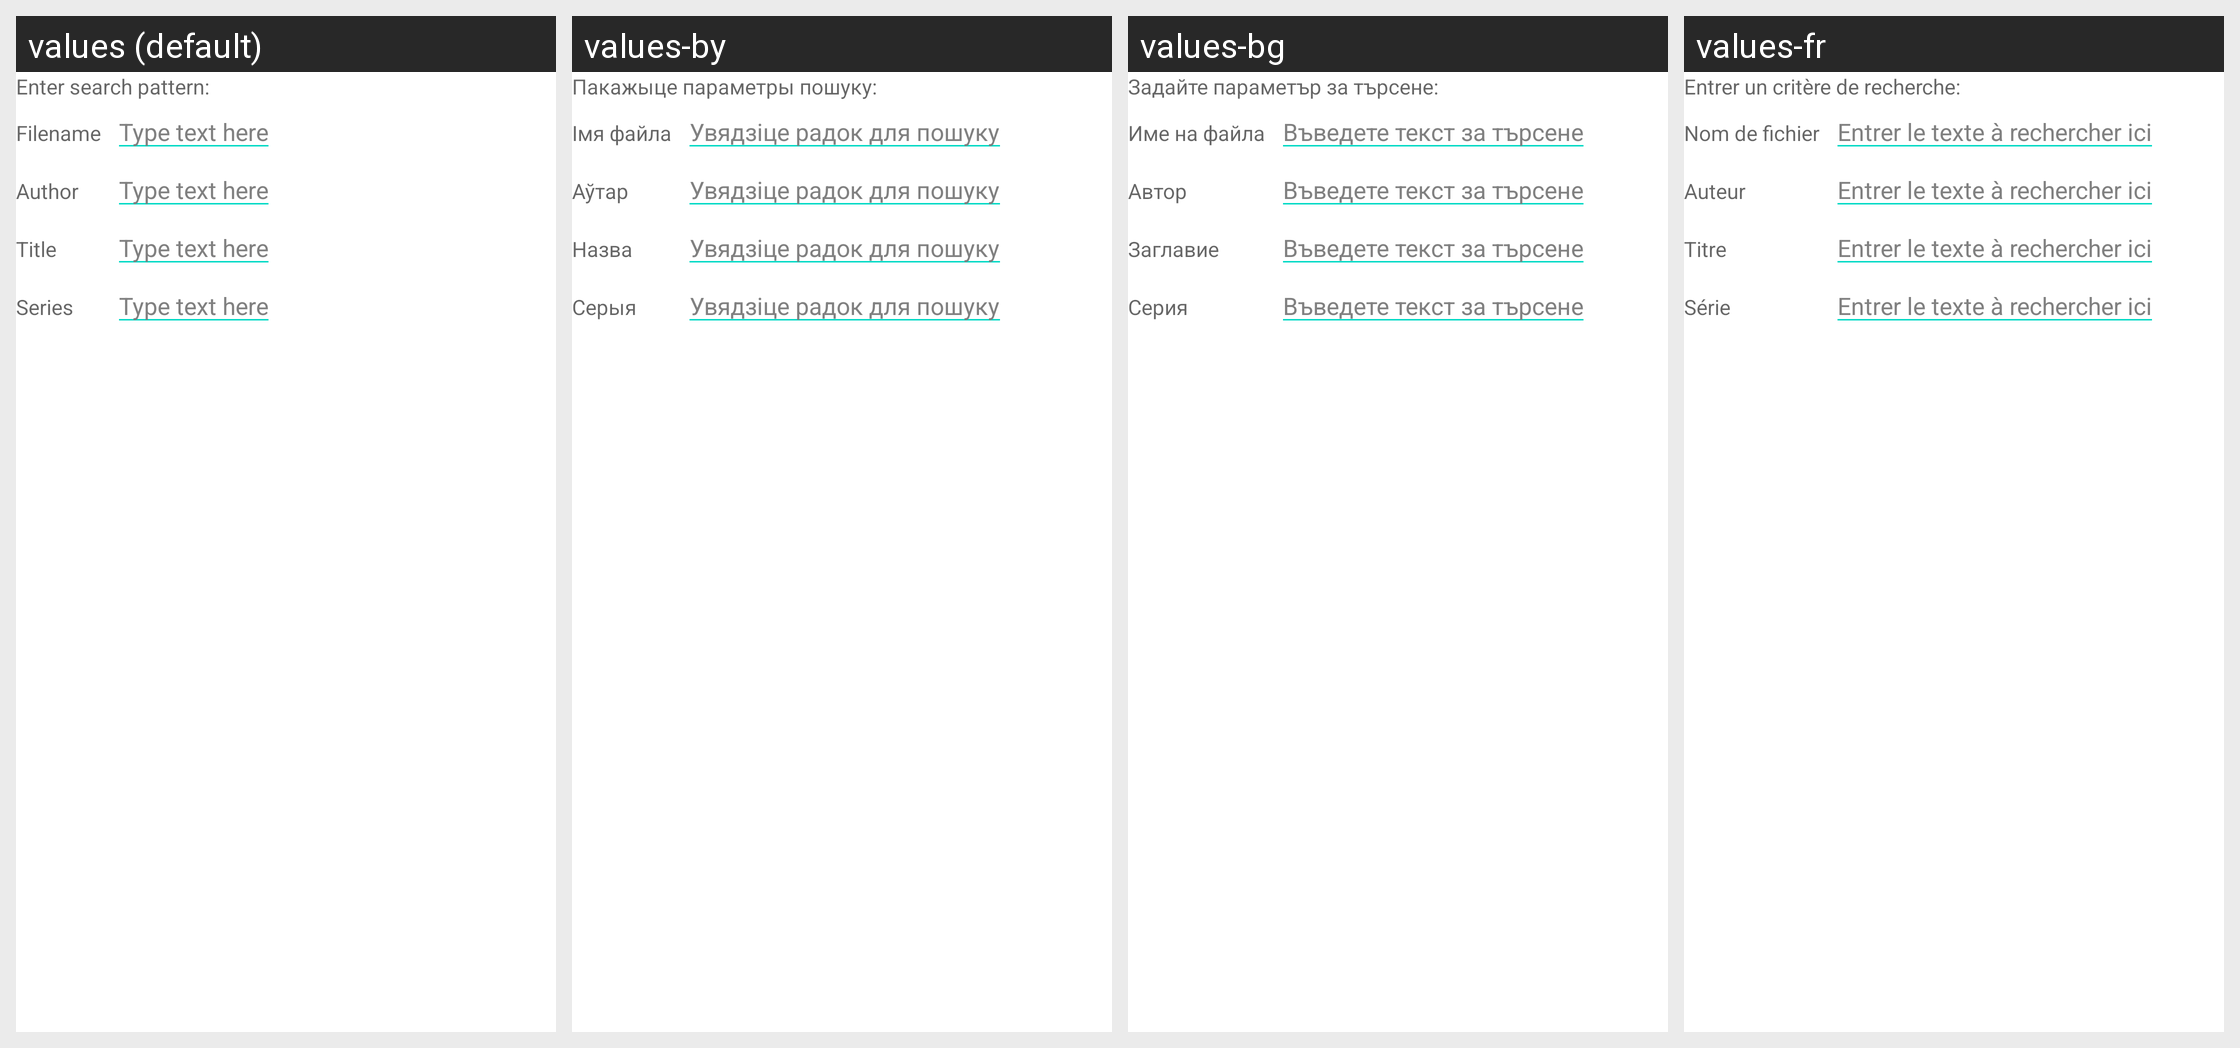

The same Android screen rendered under several of its app's locales, left to right. List the strings drawn on it with the default value and each locale's translation.
Android screen res/layout/book_search_dialog.xml rendered under 4 locales, left to right: values (default), values-by, values-bg, values-fr. Device: Nexus 5 (rendered at 1080×1920; each locale shown at half size, 540×960, under a caption strip naming it); theme Theme.MaterialComponents.DayNight.NoActionBar.
Other locales in the repository, not shown: values-cs, values-de, values-es, values-hu, values-it, values-iw, values-ja, values-lt, values-nl, values-pl, values-pt, values-ru, values-sk, values-tr, values-uk, values-zh-rCN.
Strings drawn on this screen, with the default value and each locale's value (text and hints the layout hard-codes, and strings that could not be matched under every locale, appear in the picture but are not listed):

dlg_book_search_prompt
  values: Enter search pattern:
  values-by: Пакажыце параметры пошуку:
  values-bg: Задайте параметър за търсене:
  values-fr: Entrer un critère de recherche:

dlg_book_search_filename
  values: Filename
  values-by: Імя файла
  values-bg: Име на файла
  values-fr: Nom de fichier

dlg_search_hint
  values: Type text here
  values-by: Увядзіце радок для пошуку
  values-bg: Въведете текст за търсене
  values-fr: Entrer le texte à rechercher ici

dlg_book_search_author
  values: Author
  values-by: Аўтар
  values-bg: Автор
  values-fr: Auteur

dlg_book_search_title
  values: Title
  values-by: Назва
  values-bg: Заглавие
  values-fr: Titre

dlg_book_search_series
  values: Series
  values-by: Серыя
  values-bg: Серия
  values-fr: Série
